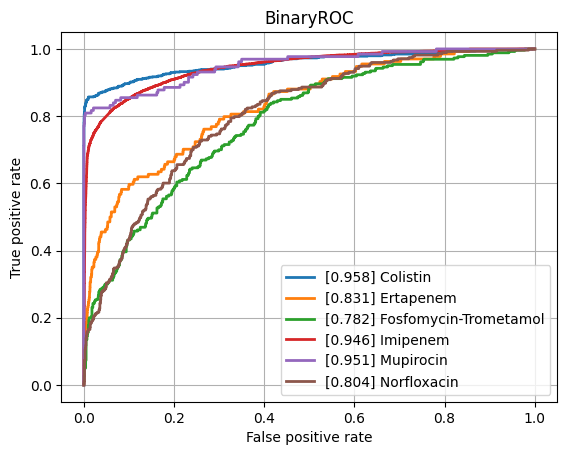

Data behind this chart, as committed beside it:
class, ROCAUC, n_positives, n_negatives
Amikacin, 0.9282, 1114, 5459
Amoxicillin-Clavulanic acid, 0.8631, 4126, 6196
Ampicillin, 0.8907, 9984, 5611
Ampicillin-Amoxicillin, 0.9043, 5693, 1031
Cefazolin, 0.9094, 959, 1273
Cefepime, 0.8948, 3558, 8153
Cefpodoxime, 0.8741, 503, 903
Ceftazidime, 0.8607, 4488, 12201
Ceftriaxone, 0.8509, 3700, 10426
Cefuroxime, 0.9421, 6594, 1862
Ciprofloxacin, 0.8471, 6857, 16572
Clindamycin, 0.869, 5540, 5640
Colistin, 0.9576, 784, 3649
Cotrimoxazole, 0.847, 8157, 17420
Ertapenem, 0.8315, 134, 5419
Erythromycin, 0.8672, 5574, 4643
Fosfomycin, 0.8631, 1823, 6844
Fosfomycin-Trometamol, 0.7819, 260, 999
Fusidic acid, 0.8377, 863, 1949
Gentamicin, 0.9343, 9407, 11425
Imipenem, 0.9464, 7863, 15976
Levofloxacin, 0.9043, 3336, 5767
Meropenem, 0.8971, 2349, 16264
Mupirocin, 0.9507, 131, 1223
Nitrofurantoin, 0.9067, 414, 3109
Norfloxacin, 0.8042, 273, 1463
Oxacillin, 0.9008, 2697, 4010
Penicillin, 0.9013, 2938, 980
Piperacillin-Tazobactam, 0.8457, 6347, 13919
Rifampicin, 0.8734, 268, 7073
Teicoplanin, 0.9107, 81, 1847
Tetracycline, 0.8452, 1691, 5462
Tobramycin, 0.9129, 1292, 4384
Vancomycin, 0.9392, 589, 12307
micro, 0.9112, , 
macro, 0.8851, , 
